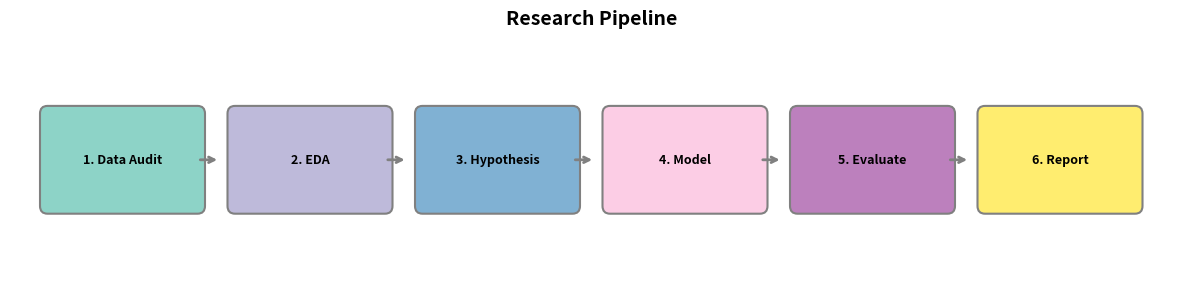

The script that saved this image:
"""image_generation — Programmatic scientific diagrams and AI image prompts."""

import matplotlib.pyplot as plt
import matplotlib.patches as mpatches
from matplotlib.patches import FancyBboxPatch, FancyArrowPatch
import numpy as np
from pathlib import Path


def generate_workflow_diagram(
    steps: list[str],
    title: str = "Workflow",
    path: str | None = None,
    colors: list[str] | None = None,
) -> plt.Figure:
    """Horizontal step-by-step workflow diagram."""
    n = len(steps)
    colors = colors or plt.cm.Set3(np.linspace(0, 1, n))

    fig, ax = plt.subplots(figsize=(max(n * 2.5, 8), 3))
    ax.set_xlim(-0.5, n * 2.5)
    ax.set_ylim(-1, 2)
    ax.axis("off")
    ax.set_title(title, fontsize=14, fontweight="bold", pad=20)

    for i, (step, color) in enumerate(zip(steps, colors)):
        x = i * 2.5
        box = FancyBboxPatch((x, 0), 2, 1.2, boxstyle="round,pad=0.1",
                              facecolor=color, edgecolor="gray", linewidth=1.5)
        ax.add_patch(box)
        ax.text(x + 1, 0.6, f"{i+1}. {step}", ha="center", va="center",
                fontsize=9, fontweight="bold", wrap=True)

        if i < n - 1:
            ax.annotate("", xy=(x + 2.3, 0.6), xytext=(x + 2.0, 0.6),
                        arrowprops=dict(arrowstyle="->", color="gray", lw=2))

    if path:
        Path(path).parent.mkdir(parents=True, exist_ok=True)
        fig.savefig(path, dpi=200, bbox_inches="tight", facecolor="white")
        plt.close(fig)
    return fig


def generate_schematic(
    boxes: list[dict],  # [{"label": "A", "x": 0, "y": 0}, ...]
    arrows: list[tuple],  # [("A", "B"), ...]
    title: str = "",
    path: str | None = None,
) -> plt.Figure:
    """Box-and-arrow schematic from spec."""
    fig, ax = plt.subplots(figsize=(10, 6))
    ax.axis("off")
    ax.set_title(title, fontsize=14, fontweight="bold")

    box_positions = {}
    for b in boxes:
        box = FancyBboxPatch((b["x"], b["y"]), 2, 0.8, boxstyle="round,pad=0.1",
                              facecolor="lightblue", edgecolor="navy", linewidth=1.5)
        ax.add_patch(box)
        ax.text(b["x"] + 1, b["y"] + 0.4, b["label"], ha="center", va="center", fontsize=10)
        box_positions[b["label"]] = (b["x"] + 1, b["y"] + 0.4)

    for src, dst in arrows:
        if src in box_positions and dst in box_positions:
            ax.annotate("", xy=box_positions[dst], xytext=box_positions[src],
                        arrowprops=dict(arrowstyle="->", color="gray", lw=1.5))

    ax.autoscale()
    if path:
        Path(path).parent.mkdir(parents=True, exist_ok=True)
        fig.savefig(path, dpi=200, bbox_inches="tight", facecolor="white")
        plt.close(fig)
    return fig


def generate_image_prompt(description: str, style: str = "scientific") -> str:
    """Format a structured prompt for AI image generation."""
    return (
        f"Scientific illustration: {description}. "
        f"Style: clean, professional {style} diagram. "
        f"White background, high contrast, publication quality. "
        f"No text labels (those will be added in post-processing)."
    )


if __name__ == "__main__":
    steps = ["Data Audit", "EDA", "Hypothesis", "Model", "Evaluate", "Report"]
    generate_workflow_diagram(steps, title="Research Pipeline", path="figures/workflow.png")
    print("Workflow diagram saved.")
